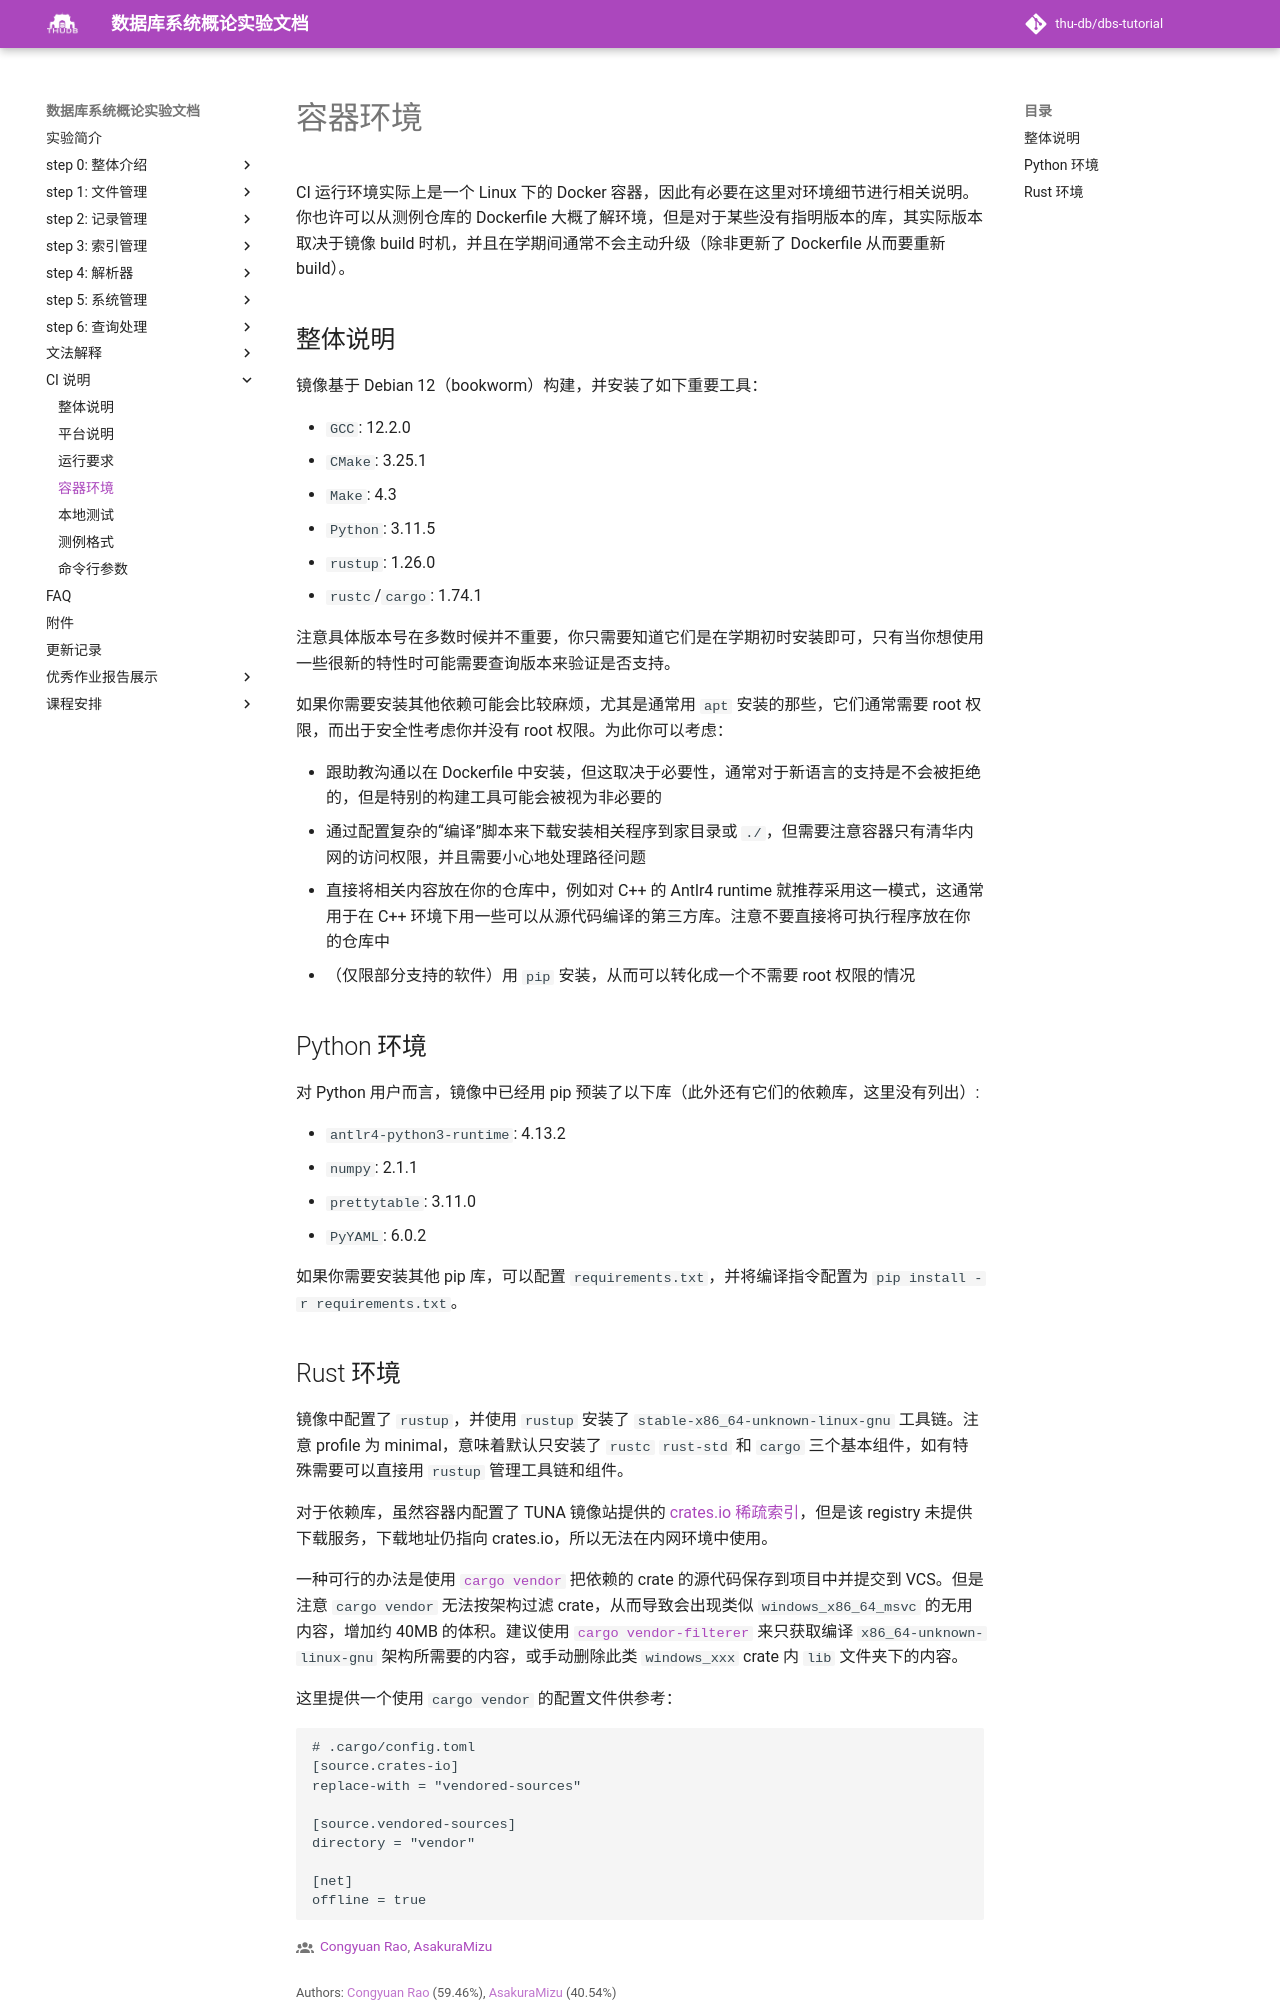

repository: thu-db/dbs-tutorial · page: ci/env/index.html · generator: mkdocs

# 容器环境

CI 运行环境实际上是一个 Linux 下的 Docker 容器，因此有必要在这里对环境细节进行相关说明。你也许可以从测例仓库的 Dockerfile 大概了解环境，但是对于某些没有指明版本的库，其实际版本取决于镜像 build 时机，并且在学期间通常不会主动升级（除非更新了 Dockerfile 从而要重新 build）。

## 整体说明

镜像基于 Debian 12（bookworm）构建，并安装了如下重要工具：

- `GCC`: 12.2.0
- `CMake`: 3.25.1
- `Make`: 4.3
- `Python`: 3.11.5
- `rustup`: 1.26.0
- `rustc`/`cargo`: 1.74.1

注意具体版本号在多数时候并不重要，你只需要知道它们是在学期初时安装即可，只有当你想使用一些很新的特性时可能需要查询版本来验证是否支持。

如果你需要安装其他依赖可能会比较麻烦，尤其是通常用 `apt` 安装的那些，它们通常需要 root 权限，而出于安全性考虑你并没有 root 权限。为此你可以考虑：

- 跟助教沟通以在 Dockerfile 中安装，但这取决于必要性，通常对于新语言的支持是不会被拒绝的，但是特别的构建工具可能会被视为非必要的
- 通过配置复杂的“编译”脚本来下载安装相关程序到家目录或 `./`，但需要注意容器只有清华内网的访问权限，并且需要小心地处理路径问题
- 直接将相关内容放在你的仓库中，例如对 C++ 的 Antlr4 runtime 就推荐采用这一模式，这通常用于在 C++ 环境下用一些可以从源代码编译的第三方库。注意不要直接将可执行程序放在你的仓库中
- （仅限部分支持的软件）用 `pip` 安装，从而可以转化成一个不需要 root 权限的情况

## Python 环境

对 Python 用户而言，镜像中已经用 pip 预装了以下库（此外还有它们的依赖库，这里没有列出）:

- `antlr4-python3-runtime`: 4.13.2
- `numpy`: 2.1.1
- `prettytable`: 3.11.0
- `PyYAML`: 6.0.2

如果你需要安装其他 pip 库，可以配置 `requirements.txt`，并将编译指令配置为 `pip install -r requirements.txt`。
